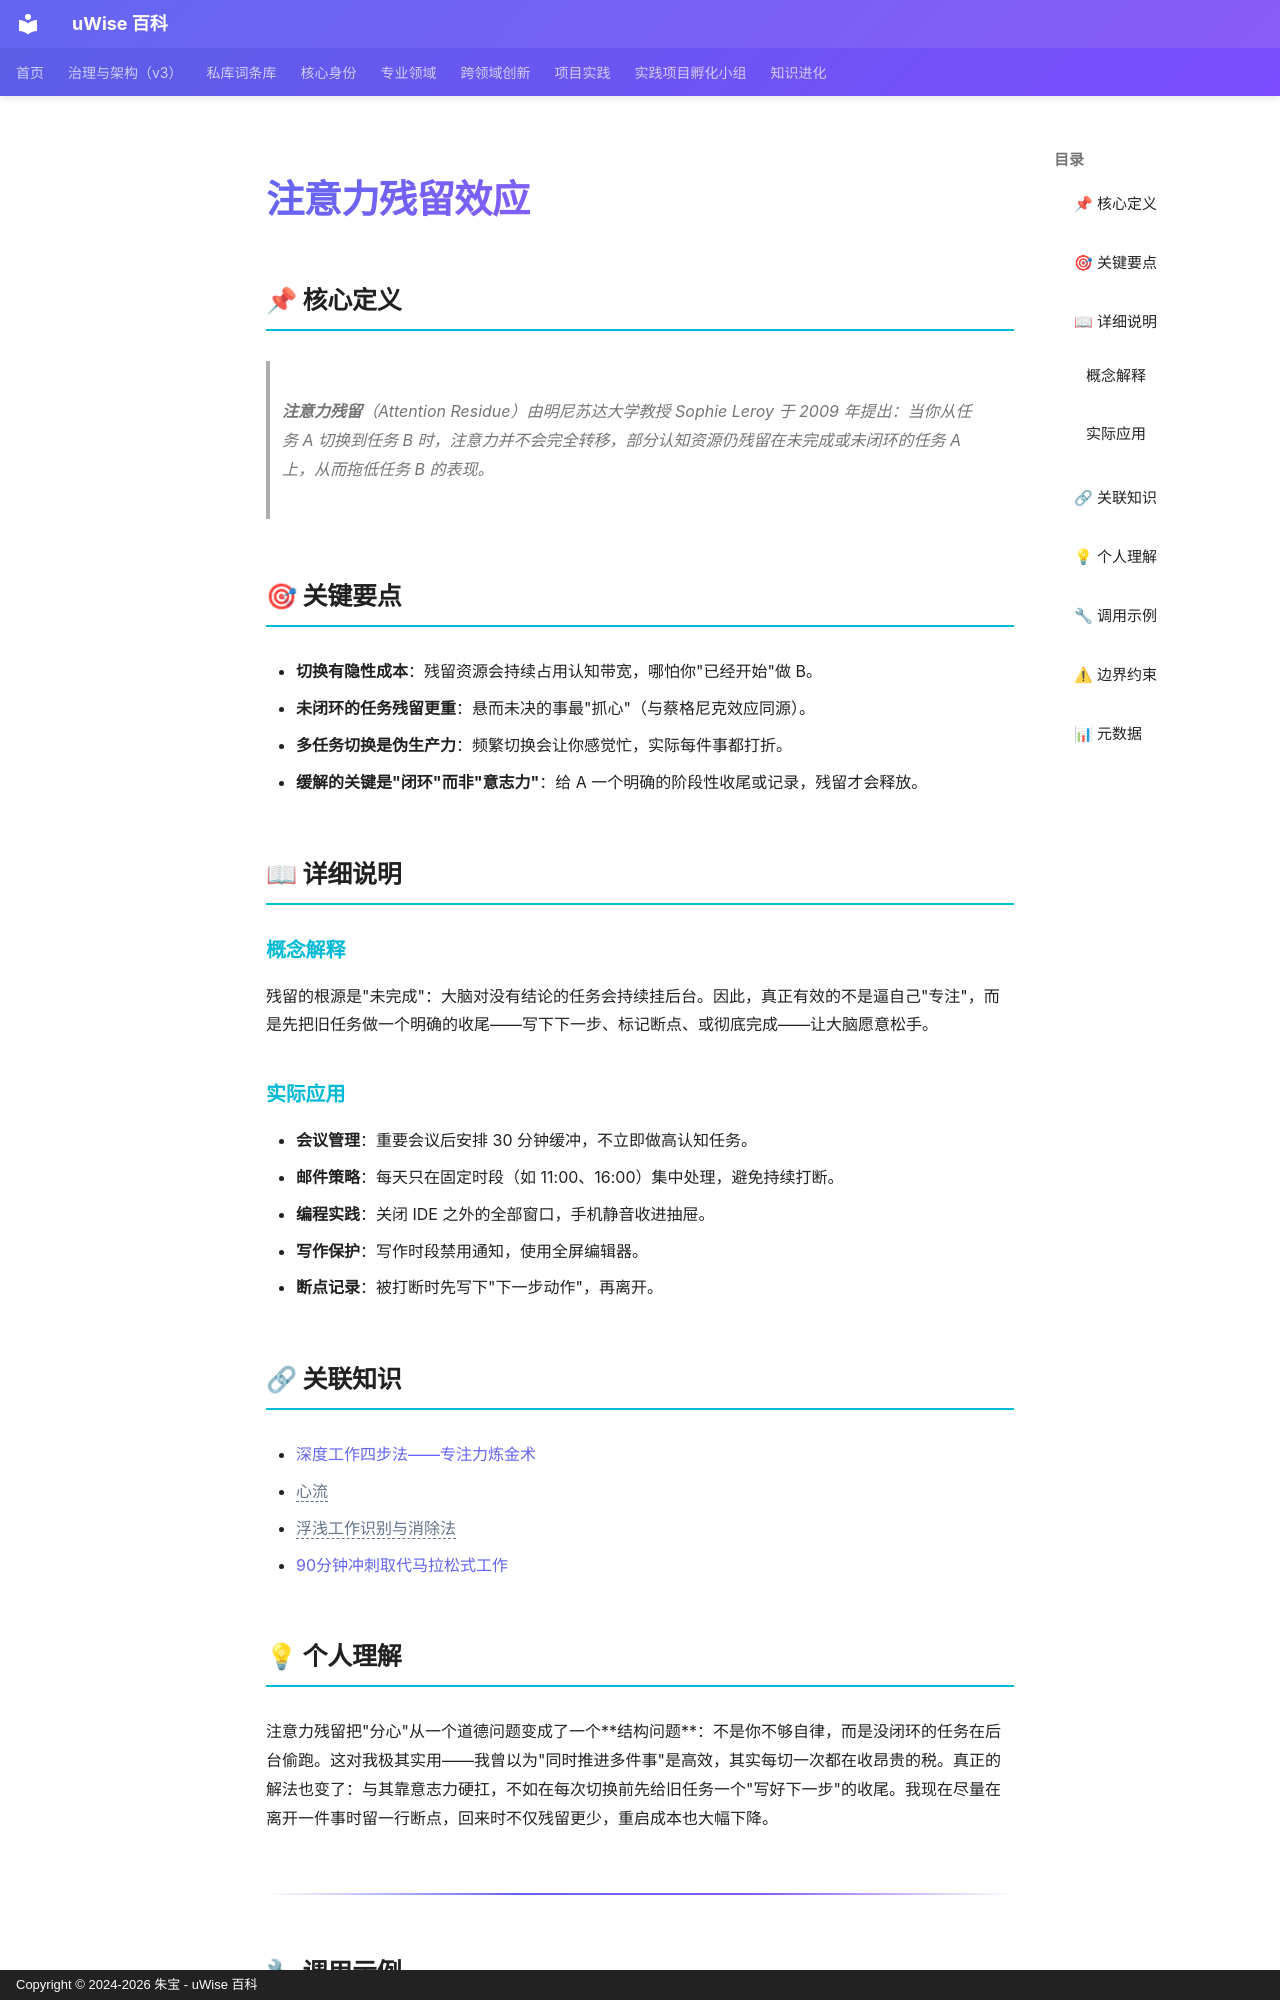

repository: zhubao315/uWise · page: vault-encyclopedia/md-8dc13202/index.html · generator: mkdocs · copyright: Copyright © 2024-2026 朱宝 - uWise 百科

---
title: "注意力残留效应"
description: "注意力残留（Attention Residue）由明尼苏达大学教授 Sophie Leroy 于 2009 年提出：当你从任务 A 切换到任务 B 时，注意力并不会完全转移，部分认知资源仍残留在未完成或未闭环的任务 A 上，从而拖低任务 B 的表现。"
---

# 注意力残留效应

## 📌 核心定义

> **注意力残留**（Attention Residue）由明尼苏达大学教授 Sophie Leroy 于 2009 年提出：当你从任务 A 切换到任务 B 时，注意力并不会完全转移，部分认知资源仍残留在未完成或未闭环的任务 A 上，从而拖低任务 B 的表现。

## 🎯 关键要点

- **切换有隐性成本**：残留资源会持续占用认知带宽，哪怕你"已经开始"做 B。
- **未闭环的任务残留更重**：悬而未决的事最"抓心"（与蔡格尼克效应同源）。
- **多任务切换是伪生产力**：频繁切换会让你感觉忙，实际每件事都打折。
- **缓解的关键是"闭环"而非"意志力"**：给 A 一个明确的阶段性收尾或记录，残留才会释放。

## 📖 详细说明

### 概念解释

残留的根源是"未完成"：大脑对没有结论的任务会持续挂后台。因此，真正有效的不是逼自己"专注"，而是先把旧任务做一个明确的收尾——写下下一步、标记断点、或彻底完成——让大脑愿意松手。

### 实际应用

- **会议管理**：重要会议后安排 30 分钟缓冲，不立即做高认知任务。
- **邮件策略**：每天只在固定时段（如 11:00、16:00）集中处理，避免持续打断。
- **编程实践**：关闭 IDE 之外的全部窗口，手机静音收进抽屉。
- **写作保护**：写作时段禁用通知，使用全屏编辑器。
- **断点记录**：被打断时先写下"下一步动作"，再离开。

## 🔗 关联知识

- [深度工作四步法——专注力炼金术](../md-9dfaf3f9/)
- <span class="uw-unresolved" data-target="心流" title="未解析的双链目标：心流">心流</span>
- <span class="uw-unresolved" data-target="浮浅工作识别与消除法" title="未解析的双链目标：浮浅工作识别与消除法">浮浅工作识别与消除法</span>
- [90分钟冲刺取代马拉松式工作](../90-md-20aed0d7/)

## 💡 个人理解

注意力残留把"分心"从一个道德问题变成了一个**结构问题**：不是你不够自律，而是没闭环的任务在后台偷跑。这对我极其实用——我曾以为"同时推进多件事"是高效，其实每切一次都在收昂贵的税。真正的解法也变了：与其靠意志力硬扛，不如在每次切换前先给旧任务一个"写好下一步"的收尾。我现在尽量在离开一件事时留一行断点，回来时不仅残留更少，重启成本也大幅下降。

---
